Image classification data set "Quantum_Inpired_PSO_Classifcation" (hm24csb1a20/Quantum_Inpired_PSO_Classifcation on GitHub). Class labels (4): fog non-smoke, fog smoke, non-smoke, smoke.

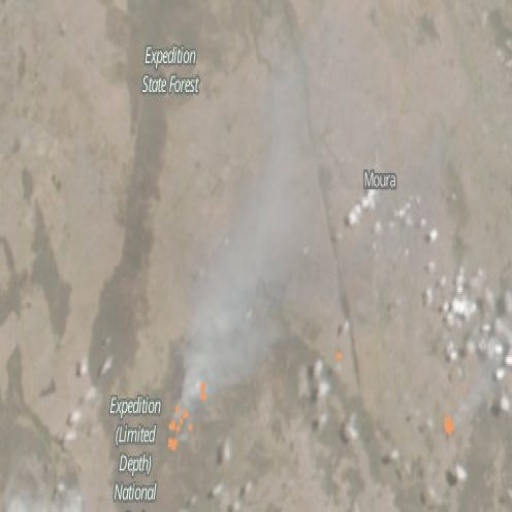
Label: fog smoke

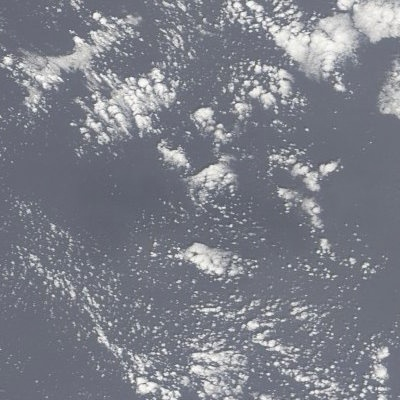
Label: fog non-smoke

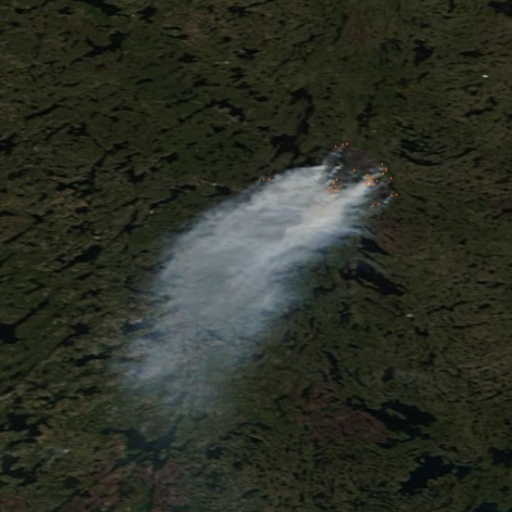
Label: smoke

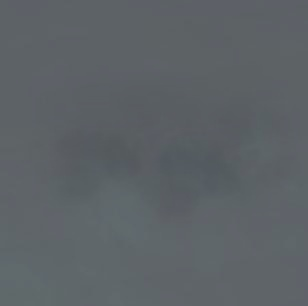
Label: fog non-smoke

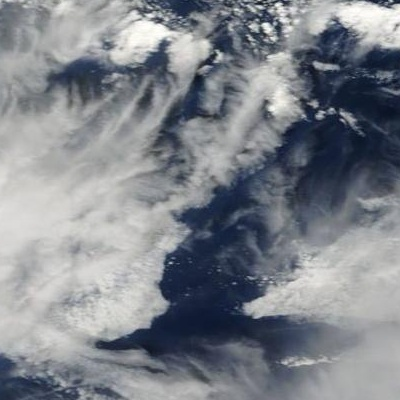
Label: non-smoke

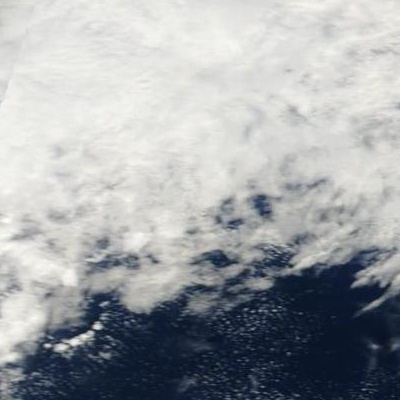
Label: non-smoke
